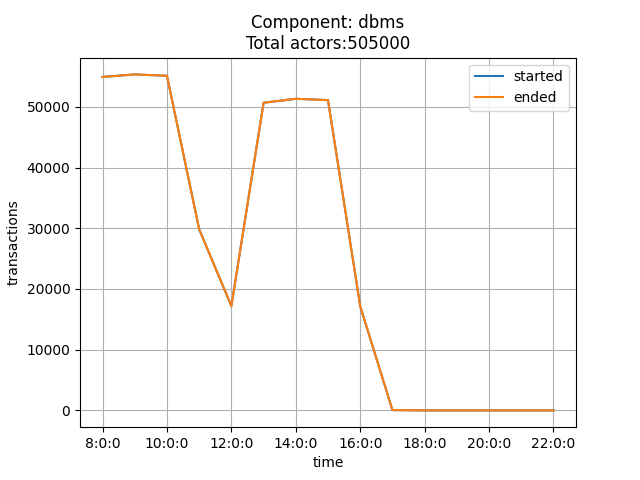

Values plotted in this chart, from the file beside it:
time, started, ended
8:0:0, 54933, 54927
9:0:0, 55351, 55350
10:0:0, 55121, 55121
11:0:0, 29841, 29846
12:0:0, 17195, 17195
13:0:0, 50682, 50679
14:0:0, 51333, 51333
15:0:0, 51118, 51113
16:0:0, 17163, 17173
17:0:0, 55, 55
18:0:0, 0, 0
19:0:0, 0, 0
20:0:0, 0, 0
21:0:0, 0, 0
22:0:0, 0, 0
